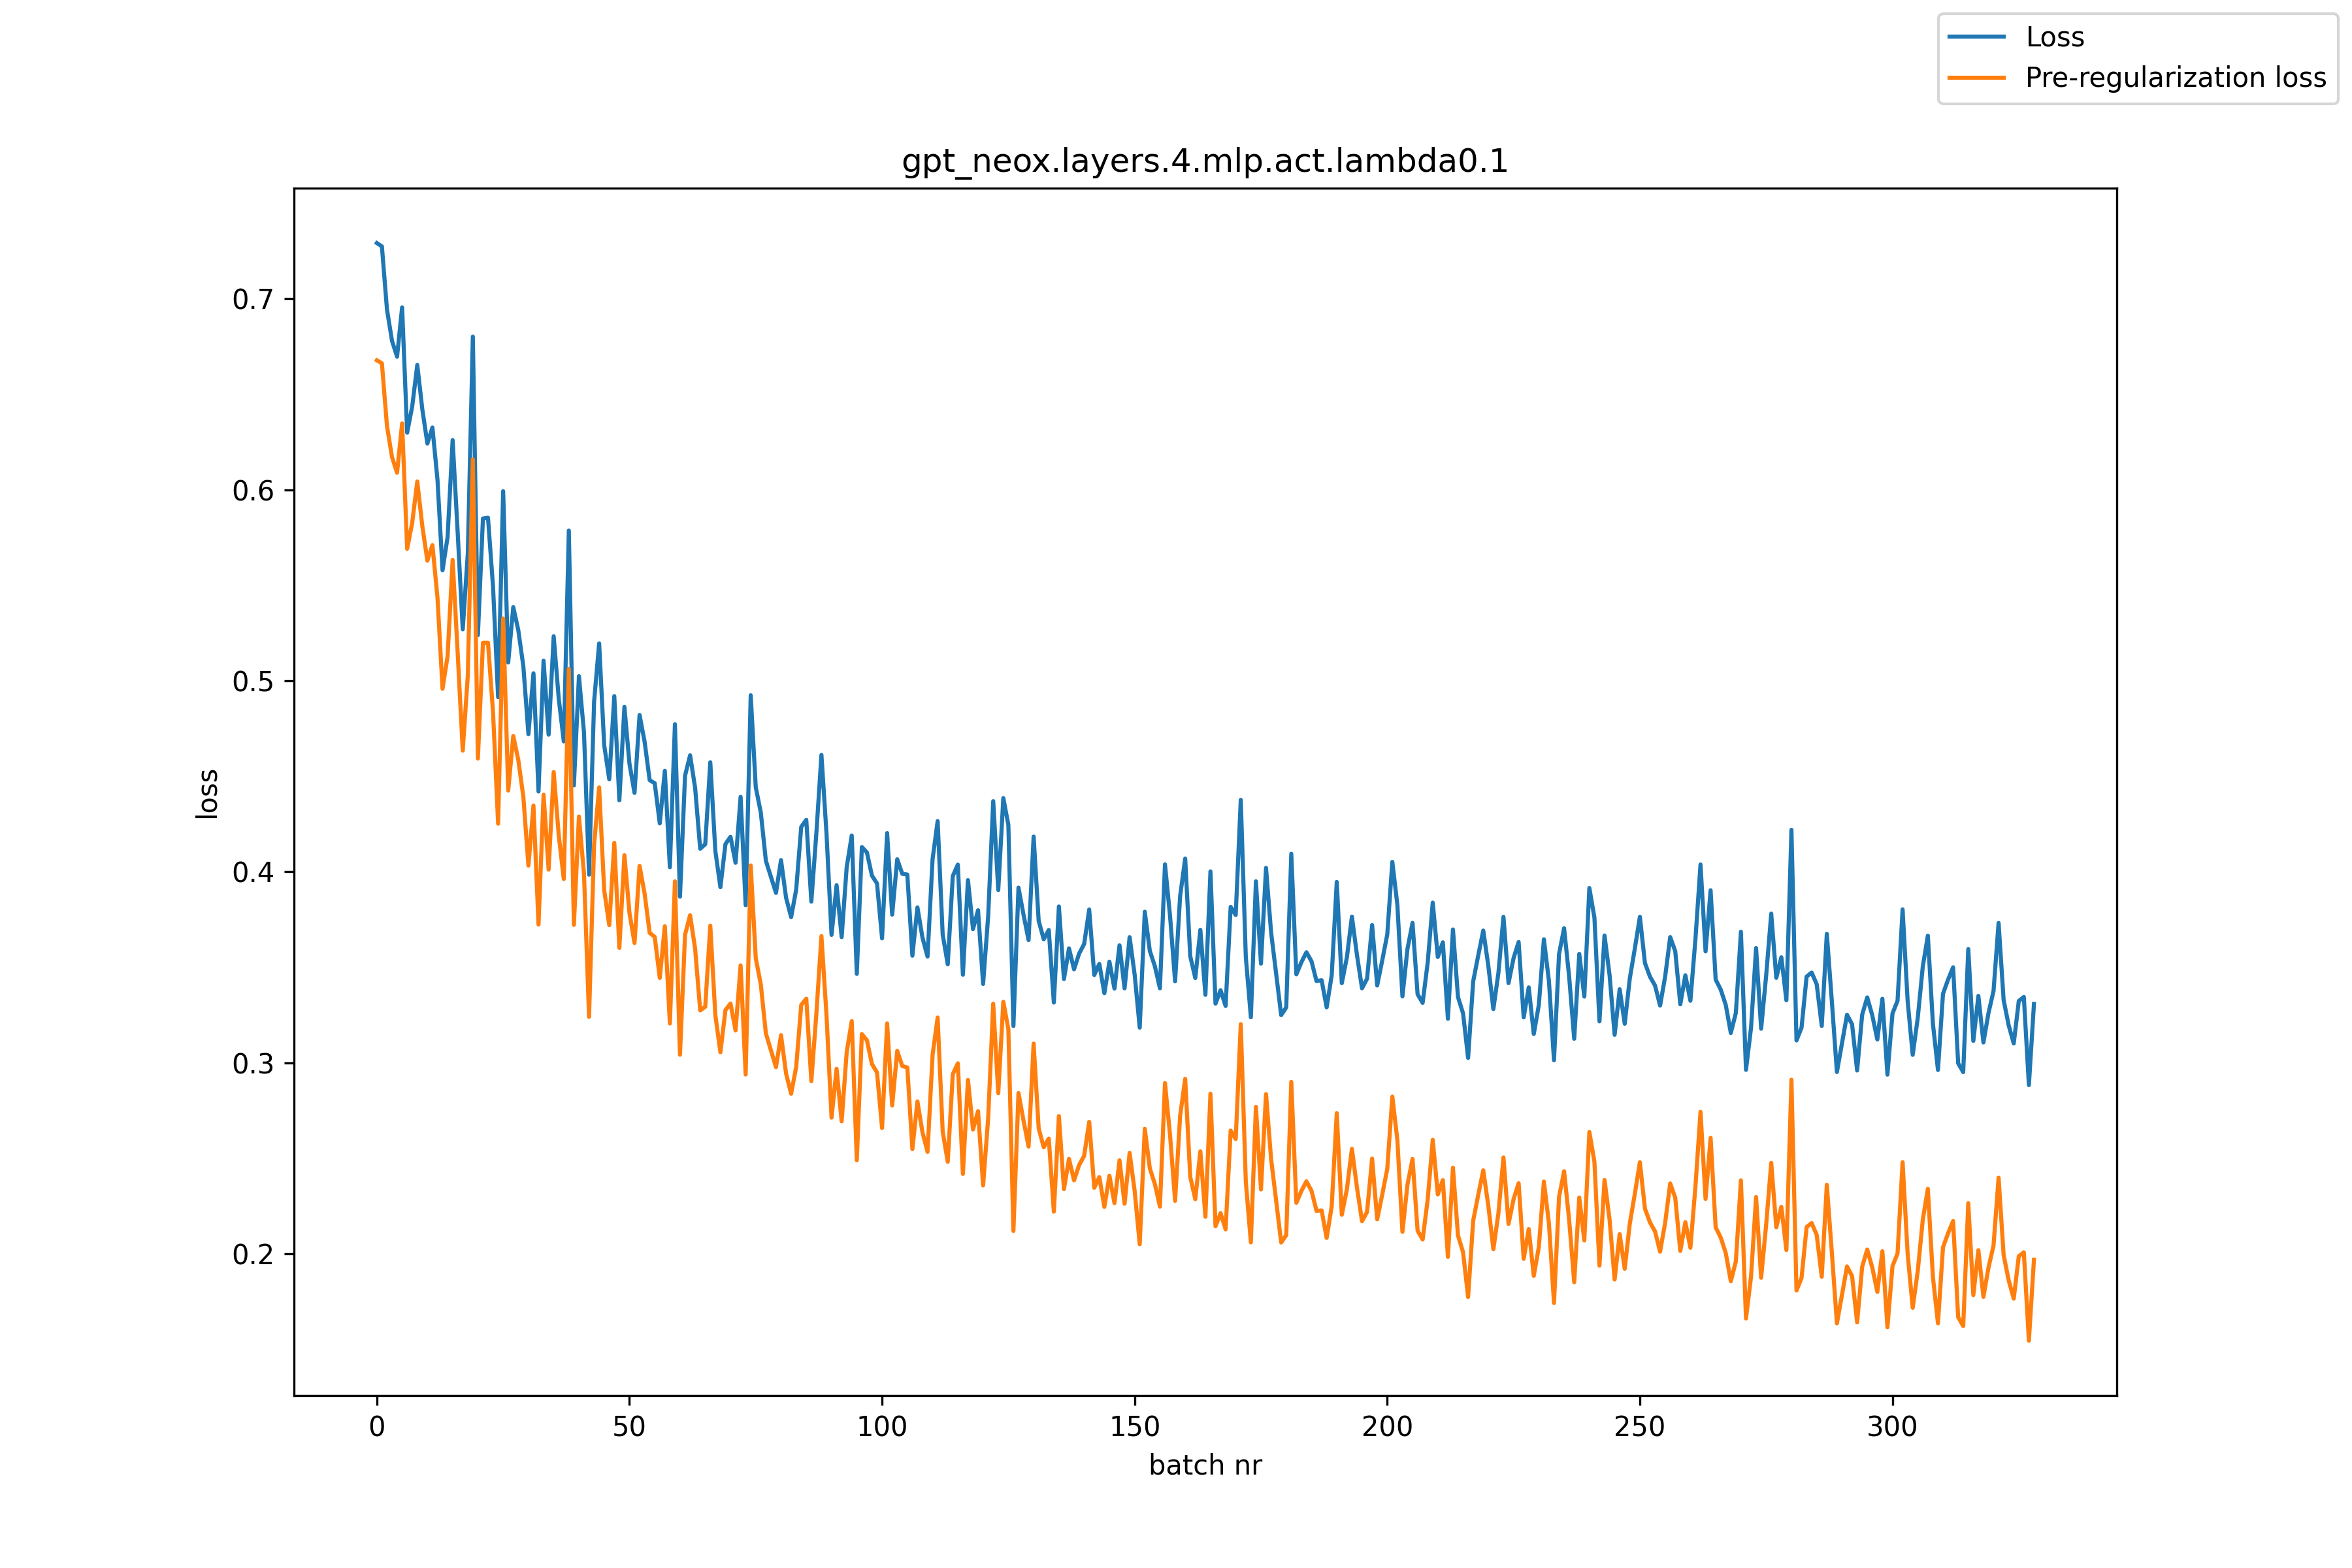

The file beside this chart, header and first rows:
, loss, pre_reg_loss
0, 0.7292, 0.6678
1, 0.7274, 0.6662
2, 0.6944, 0.6335
3, 0.678, 0.6171
4, 0.6697, 0.6089
5, 0.6955, 0.6347
6, 0.6299, 0.5691
7, 0.6437, 0.5828
8, 0.6654, 0.6044
9, 0.6421, 0.581
10, 0.6242, 0.5629
11, 0.6326, 0.5711
12, 0.6053, 0.5435
13, 0.5579, 0.4958
14, 0.5753, 0.5129
15, 0.626, 0.5633
16, 0.5775, 0.5144
17, 0.5269, 0.4635
18, 0.5666, 0.5027
19, 0.6802, 0.6159
20, 0.524, 0.4593
21, 0.585, 0.5199
22, 0.5854, 0.5199
23, 0.5491, 0.4833
24, 0.4915, 0.4252
25, 0.5993, 0.5326
26, 0.5096, 0.4425
27, 0.5386, 0.4711
28, 0.5265, 0.4585
29, 0.5076, 0.4392
30, 0.4721, 0.4033
31, 0.504, 0.4347
32, 0.4421, 0.3724
33, 0.5105, 0.4404
34, 0.4718, 0.4012
35, 0.5233, 0.4522
36, 0.4908, 0.4192
37, 0.4683, 0.3962
38, 0.5787, 0.5062
39, 0.4452, 0.3722
40, 0.5024, 0.429
41, 0.473, 0.399
42, 0.3985, 0.3241
43, 0.4891, 0.4142
44, 0.5196, 0.4442
45, 0.4663, 0.3904
46, 0.4485, 0.3721
47, 0.492, 0.4152
48, 0.4374, 0.3602
49, 0.4864, 0.4087
50, 0.4567, 0.3785
51, 0.4413, 0.3628
52, 0.4821, 0.4031
53, 0.4681, 0.3886
54, 0.448, 0.368
55, 0.4464, 0.366
56, 0.4254, 0.3445
57, 0.4529, 0.3715
58, 0.4024, 0.3206
59, 0.4773, 0.395
... 269 more rows
